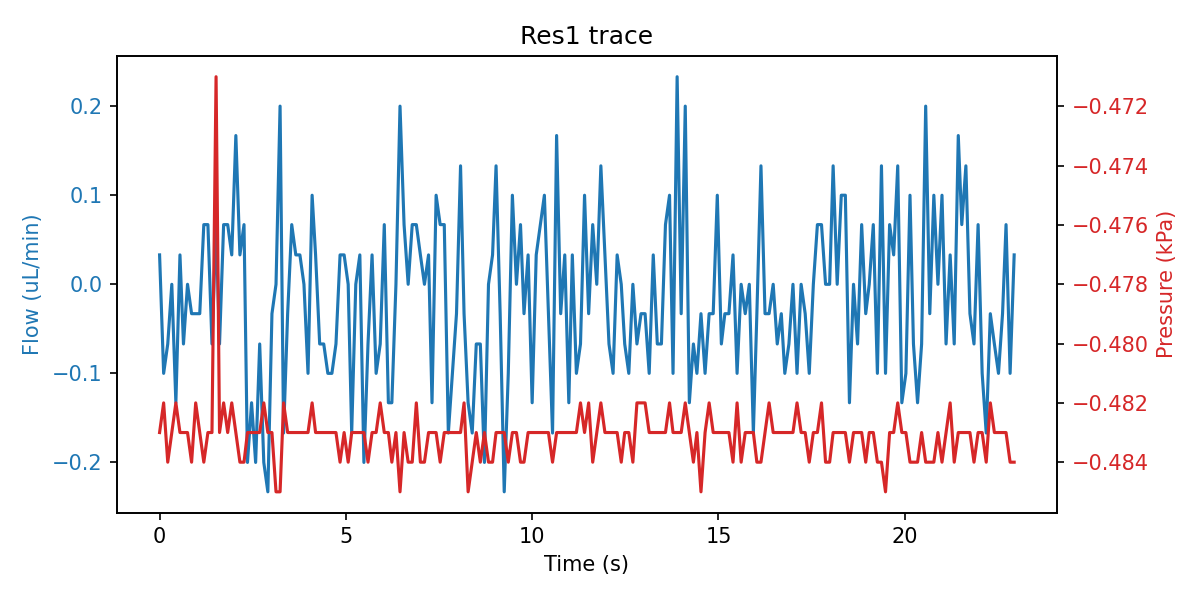

Data behind this chart, as committed beside it:
sep=; 
Time of day; Time (s); SF06_4: (); 4VM02: V1 state; V2 state; V3 state; V4 state; LabSmith_4PM01: Status 1; Voltage 1 (V); Current 1 (A); Status 2; Voltage 2 (V); Current 2 (A); Status 3; Voltage 3 (V); Current 3 (A); Status 4; Voltage 4 (V); Current 4 (A); SPS_1: Volume (ul); 4AM01:  1:P15585 (kPa); 1:Comp. Temp (C); 
12:20:39; 0; 0.033; 3; 1; -1; 15; 8; 0.000000; 0.000000; 8; 0.000000; 0.000000; 8; 0.000000; 0.000000; 8; 0.000000; 0.000000; 75.9; -0.483; 21; 
12:20:39; 0.109; -0.100; 3; 1; -1; 15; 8; 0.000000; 0.000000; 8; 0.000000; 0.000000; 8; 0.000000; 0.000000; 8; 0.000000; 0.000000; 75.9; -0.482; 21; 
12:20:39; 0.219; -0.067; 3; 1; -1; 15; 8; 0.000000; 0.000000; 8; 0.000000; 0.000000; 8; 0.000000; 0.000000; 8; 0.000000; 0.000000; 75.9; -0.484; 21; 
12:20:39; 0.328; 0.000; 3; 1; -1; 15; 8; 0.000000; 0.000000; 8; 0.000000; 0.000000; 8; 0.000000; 0.000000; 8; 0.000000; 0.000000; 75.9; -0.483; 21; 
12:20:39; 0.437; -0.133; 3; 1; -1; 15; 8; 0.000000; 0.000000; 8; 0.000000; 0.000000; 8; 0.000000; 0.000000; 8; 0.000000; 0.000000; 75.9; -0.482; 21; 
12:20:40; 0.547; 0.033; 3; 1; -1; 15; 8; 0.000000; 0.000000; 8; 0.000000; 0.000000; 8; 0.000000; 0.000000; 8; 0.000000; 0.000000; 75.9; -0.483; 21; 
12:20:40; 0.641; -0.067; 3; 1; -1; 15; 8; 0.000000; 0.000000; 8; 0.000000; 0.000000; 8; 0.000000; 0.000000; 8; 0.000000; 0.000000; 75.9; -0.483; 21; 
12:20:40; 0.75; 0.000; 3; 1; -1; 15; 8; 0.000000; 0.000000; 8; 0.000000; 0.000000; 8; 0.000000; 0.000000; 8; 0.000000; 0.000000; 75.9; -0.483; 21; 
12:20:40; 0.859; -0.033; 3; 1; -1; 15; 8; 0.000000; 0.000000; 8; 0.000000; 0.000000; 8; 0.000000; 0.000000; 8; 0.000000; 0.000000; 75.9; -0.484; 21; 
12:20:40; 0.969; -0.033; 3; 1; -1; 15; 8; 0.000000; 0.000000; 8; 0.000000; 0.000000; 8; 0.000000; 0.000000; 8; 0.000000; 0.000000; 75.9; -0.482; 21; 
12:20:40; 1.078; -0.033; 3; 1; -1; 15; 8; 0.000000; 0.000000; 8; 0.000000; 0.000000; 8; 0.000000; 0.000000; 8; 0.000000; 0.000000; 75.9; -0.483; 21; 
12:20:40; 1.187; 0.067; 3; 1; -1; 15; 8; 0.000000; 0.000000; 8; 0.000000; 0.000000; 8; 0.000000; 0.000000; 8; 0.000000; 0.000000; 75.9; -0.484; 21; 
12:20:40; 1.297; 0.067; 3; 1; -1; 15; 8; 0.000000; 0.000000; 8; 0.000000; 0.000000; 8; 0.000000; 0.000000; 8; 0.000000; 0.000000; 75.9; -0.483; 21; 
12:20:40; 1.406; -0.067; 3; 1; -1; 15; 8; 0.000000; 0.000000; 8; 0.000000; 0.000000; 8; 0.000000; 0.000000; 8; 0.000000; 0.000000; 75.9; -0.483; 21; 
12:20:41; 1.516; 0.067; 3; 1; -1; 15; 8; 0.000000; 0.000000; 8; 0.000000; 0.000000; 8; 0.000000; 0.000000; 8; 0.000000; 0.000000; 75.89; -0.471; 21; 
12:20:41; 1.609; -0.067; 3; 1; -1; 15; 8; 0.000000; 0.000000; 8; 0.000000; 0.000000; 8; 0.000000; 0.000000; 8; 0.000000; 0.000000; 75.9; -0.483; 21; 
12:20:41; 1.719; 0.067; 3; 1; -1; 15; 8; 0.000000; 0.000000; 8; 0.000000; 0.000000; 8; 0.000000; 0.000000; 8; 0.000000; 0.000000; 75.9; -0.482; 21; 
12:20:41; 1.828; 0.067; 3; 1; -1; 15; 8; 0.000000; 0.000000; 8; 0.000000; 0.000000; 8; 0.000000; 0.000000; 8; 0.000000; 0.000000; 75.9; -0.483; 21; 
12:20:41; 1.937; 0.033; 3; 1; -1; 15; 8; 0.000000; 0.000000; 8; 0.000000; 0.000000; 8; 0.000000; 0.000000; 8; 0.000000; 0.000000; 75.9; -0.482; 21; 
12:20:41; 2.047; 0.167; 3; 1; -1; 15; 8; 0.000000; 0.000000; 8; 0.000000; 0.000000; 8; 0.000000; 0.000000; 8; 0.000000; 0.000000; 75.9; -0.483; 21; 
12:20:41; 2.156; 0.033; 3; 1; -1; 15; 8; 0.000000; 0.000000; 8; 0.000000; 0.000000; 8; 0.000000; 0.000000; 8; 0.000000; 0.000000; 75.9; -0.484; 21; 
12:20:41; 2.266; 0.067; 3; 1; -1; 15; 8; 0.000000; 0.000000; 8; 0.000000; 0.000000; 8; 0.000000; 0.000000; 8; 0.000000; 0.000000; 75.9; -0.484; 21; 
12:20:41; 2.359; -0.200; 3; 1; -1; 15; 8; 0.000000; 0.000000; 8; 0.000000; 0.000000; 8; 0.000000; 0.000000; 8; 0.000000; 0.000000; 75.9; -0.483; 21; 
12:20:42; 2.469; -0.133; 3; 1; -1; 15; 8; 0.000000; 0.000000; 8; 0.000000; 0.000000; 8; 0.000000; 0.000000; 8; 0.000000; 0.000000; 75.9; -0.483; 21; 
12:20:42; 2.578; -0.200; 3; 1; -1; 15; 8; 0.000000; 0.000000; 8; 0.000000; 0.000000; 8; 0.000000; 0.000000; 8; 0.000000; 0.000000; 75.9; -0.483; 21; 
12:20:42; 2.687; -0.067; 3; 1; -1; 15; 8; 0.000000; 0.000000; 8; 0.000000; 0.000000; 8; 0.000000; 0.000000; 8; 0.000000; 0.000000; 75.9; -0.483; 21; 
12:20:42; 2.797; -0.200; 3; 1; -1; 15; 8; 0.000000; 0.000000; 8; 0.000000; 0.000000; 8; 0.000000; 0.000000; 8; 0.000000; 0.000000; 75.9; -0.482; 21; 
12:20:42; 2.906; -0.233; 3; 1; -1; 15; 8; 0.000000; 0.000000; 8; 0.000000; 0.000000; 8; 0.000000; 0.000000; 8; 0.000000; 0.000000; 75.9; -0.483; 21; 
12:20:42; 3.016; -0.033; 3; 1; -1; 15; 8; 0.000000; 0.000000; 8; 0.000000; 0.000000; 8; 0.000000; 0.000000; 8; 0.000000; 0.000000; 75.9; -0.483; 21; 
12:20:42; 3.125; 0.000; 3; 1; -1; 15; 8; 0.000000; 0.000000; 8; 0.000000; 0.000000; 8; 0.000000; 0.000000; 8; 0.000000; 0.000000; 75.9; -0.485; 21; 
12:20:42; 3.234; 0.200; 3; 1; -1; 15; 8; 0.000000; 0.000000; 8; 0.000000; 0.000000; 8; 0.000000; 0.000000; 8; 0.000000; 0.000000; 75.9; -0.485; 21; 
12:20:42; 3.328; -0.167; 3; 1; -1; 15; 8; 0.000000; 0.000000; 8; 0.000000; 0.000000; 8; 0.000000; 0.000000; 8; 0.000000; 0.000000; 75.9; -0.482; 21; 
12:20:43; 3.437; -0.033; 3; 1; -1; 15; 8; 0.000000; 0.000000; 8; 0.000000; 0.000000; 8; 0.000000; 0.000000; 8; 0.000000; 0.000000; 75.9; -0.483; 21; 
12:20:43; 3.547; 0.067; 3; 1; -1; 15; 8; 0.000000; 0.000000; 8; 0.000000; 0.000000; 8; 0.000000; 0.000000; 8; 0.000000; 0.000000; 75.9; -0.483; 21; 
12:20:43; 3.656; 0.033; 3; 1; -1; 15; 8; 0.000000; 0.000000; 8; 0.000000; 0.000000; 8; 0.000000; 0.000000; 8; 0.000000; 0.000000; 75.9; -0.483; 21; 
12:20:43; 3.766; 0.033; 3; 1; -1; 15; 8; 0.000000; 0.000000; 8; 0.000000; 0.000000; 8; 0.000000; 0.000000; 8; 0.000000; 0.000000; 75.9; -0.483; 21; 
12:20:43; 3.875; 0.000; 3; 1; -1; 15; 8; 0.000000; 0.000000; 8; 0.000000; 0.000000; 8; 0.000000; 0.000000; 8; 0.000000; 0.000000; 75.9; -0.483; 21; 
12:20:43; 3.984; -0.100; 3; 1; -1; 15; 8; 0.000000; 0.000000; 8; 0.000000; 0.000000; 8; 0.000000; 0.000000; 8; 0.000000; 0.000000; 75.9; -0.483; 21; 
12:20:43; 4.094; 0.100; 3; 1; -1; 15; 8; 0.000000; 0.000000; 8; 0.000000; 0.000000; 8; 0.000000; 0.000000; 8; 0.000000; 0.000000; 75.9; -0.482; 21; 
12:20:43; 4.187; 0.033; 3; 1; -1; 15; 8; 0.000000; 0.000000; 8; 0.000000; 0.000000; 8; 0.000000; 0.000000; 8; 0.000000; 0.000000; 75.9; -0.483; 21; 
12:20:43; 4.297; -0.067; 3; 1; -1; 15; 8; 0.000000; 0.000000; 8; 0.000000; 0.000000; 8; 0.000000; 0.000000; 8; 0.000000; 0.000000; 75.9; -0.483; 21; 
12:20:43; 4.406; -0.067; 3; 1; -1; 15; 8; 0.000000; 0.000000; 8; 0.000000; 0.000000; 8; 0.000000; 0.000000; 8; 0.000000; 0.000000; 75.9; -0.483; 21; 
12:20:44; 4.516; -0.100; 3; 1; -1; 15; 8; 0.000000; 0.000000; 8; 0.000000; 0.000000; 8; 0.000000; 0.000000; 8; 0.000000; 0.000000; 75.9; -0.483; 21; 
12:20:44; 4.625; -0.100; 3; 1; -1; 15; 8; 0.000000; 0.000000; 8; 0.000000; 0.000000; 8; 0.000000; 0.000000; 8; 0.000000; 0.000000; 75.9; -0.483; 21; 
12:20:44; 4.734; -0.067; 3; 1; -1; 15; 8; 0.000000; 0.000000; 8; 0.000000; 0.000000; 8; 0.000000; 0.000000; 8; 0.000000; 0.000000; 75.9; -0.483; 21; 
12:20:44; 4.844; 0.033; 3; 1; -1; 15; 8; 0.000000; 0.000000; 8; 0.000000; 0.000000; 8; 0.000000; 0.000000; 8; 0.000000; 0.000000; 75.9; -0.484; 21; 
12:20:44; 4.953; 0.033; 3; 1; -1; 15; 8; 0.000000; 0.000000; 8; 0.000000; 0.000000; 8; 0.000000; 0.000000; 8; 0.000000; 0.000000; 75.9; -0.483; 21; 
12:20:44; 5.062; 0.000; 3; 1; -1; 15; 8; 0.000000; 0.000000; 8; 0.000000; 0.000000; 8; 0.000000; 0.000000; 8; 0.000000; 0.000000; 75.9; -0.484; 21; 
12:20:44; 5.156; -0.167; 3; 1; -1; 15; 8; 0.000000; 0.000000; 8; 0.000000; 0.000000; 8; 0.000000; 0.000000; 8; 0.000000; 0.000000; 75.9; -0.483; 21; 
12:20:44; 5.266; 0.000; 3; 1; -1; 15; 8; 0.000000; 0.000000; 8; 0.000000; 0.000000; 8; 0.000000; 0.000000; 8; 0.000000; 0.000000; 75.9; -0.483; 21; 
12:20:44; 5.375; 0.033; 3; 1; -1; 15; 8; 0.000000; 0.000000; 8; 0.000000; 0.000000; 8; 0.000000; 0.000000; 8; 0.000000; 0.000000; 75.9; -0.483; 21; 
12:20:45; 5.484; -0.200; 3; 1; -1; 15; 8; 0.000000; 0.000000; 8; 0.000000; 0.000000; 8; 0.000000; 0.000000; 8; 0.000000; 0.000000; 75.9; -0.483; 21; 
12:20:45; 5.594; -0.067; 3; 1; -1; 15; 8; 0.000000; 0.000000; 8; 0.000000; 0.000000; 8; 0.000000; 0.000000; 8; 0.000000; 0.000000; 75.9; -0.484; 21; 
12:20:45; 5.703; 0.033; 3; 1; -1; 15; 8; 0.000000; 0.000000; 8; 0.000000; 0.000000; 8; 0.000000; 0.000000; 8; 0.000000; 0.000000; 75.9; -0.483; 21; 
12:20:45; 5.812; -0.100; 3; 1; -1; 15; 8; 0.000000; 0.000000; 8; 0.000000; 0.000000; 8; 0.000000; 0.000000; 8; 0.000000; 0.000000; 75.9; -0.483; 21; 
12:20:45; 5.922; -0.067; 3; 1; -1; 15; 8; 0.000000; 0.000000; 8; 0.000000; 0.000000; 8; 0.000000; 0.000000; 8; 0.000000; 0.000000; 75.9; -0.482; 21; 
12:20:45; 6.031; 0.067; 3; 1; -1; 15; 8; 0.000000; 0.000000; 8; 0.000000; 0.000000; 8; 0.000000; 0.000000; 8; 0.000000; 0.000000; 75.9; -0.483; 21; 
12:20:45; 6.141; -0.133; 3; 1; -1; 15; 8; 0.000000; 0.000000; 8; 0.000000; 0.000000; 8; 0.000000; 0.000000; 8; 0.000000; 0.000000; 75.9; -0.483; 21; 
12:20:45; 6.234; -0.133; 3; 1; -1; 15; 8; 0.000000; 0.000000; 8; 0.000000; 0.000000; 8; 0.000000; 0.000000; 8; 0.000000; 0.000000; 75.9; -0.484; 21; 
... 155 more rows
